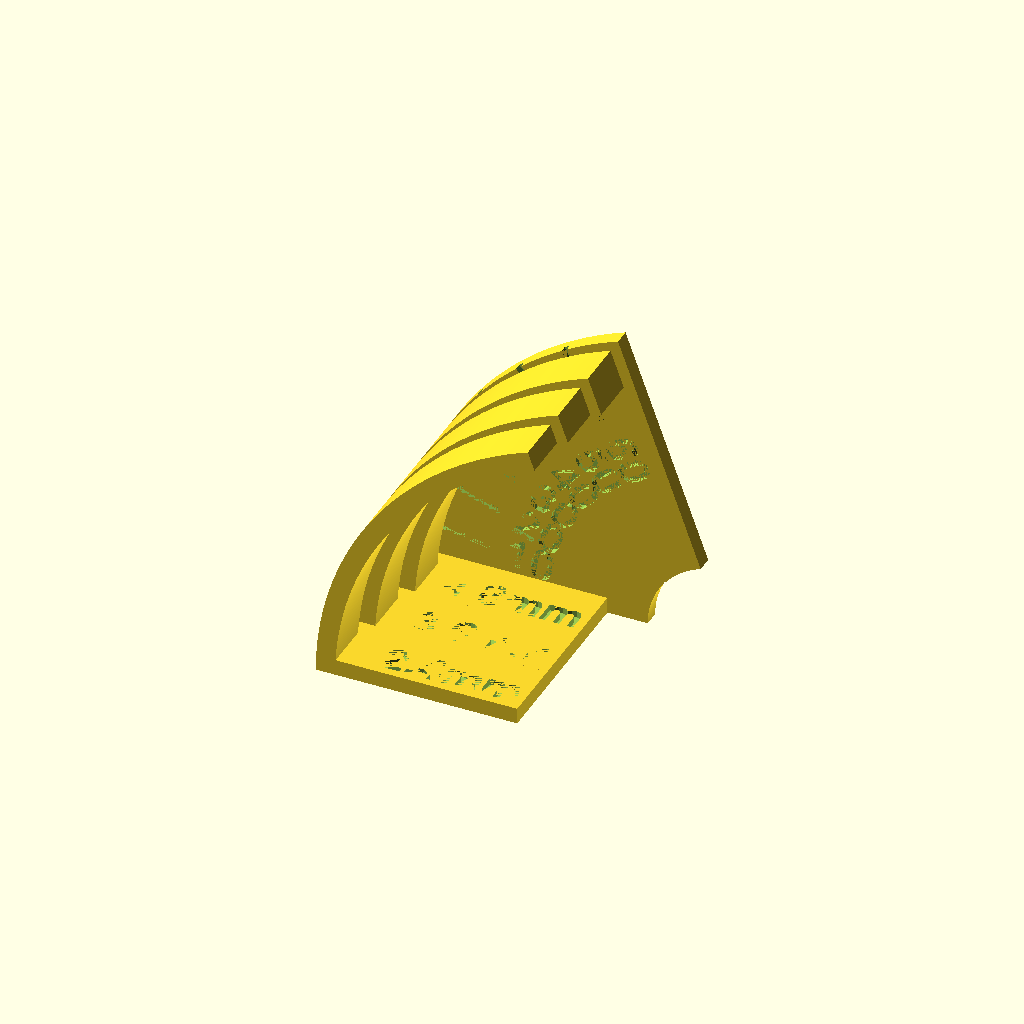
Cell 1: rendered with the file's own defaults.
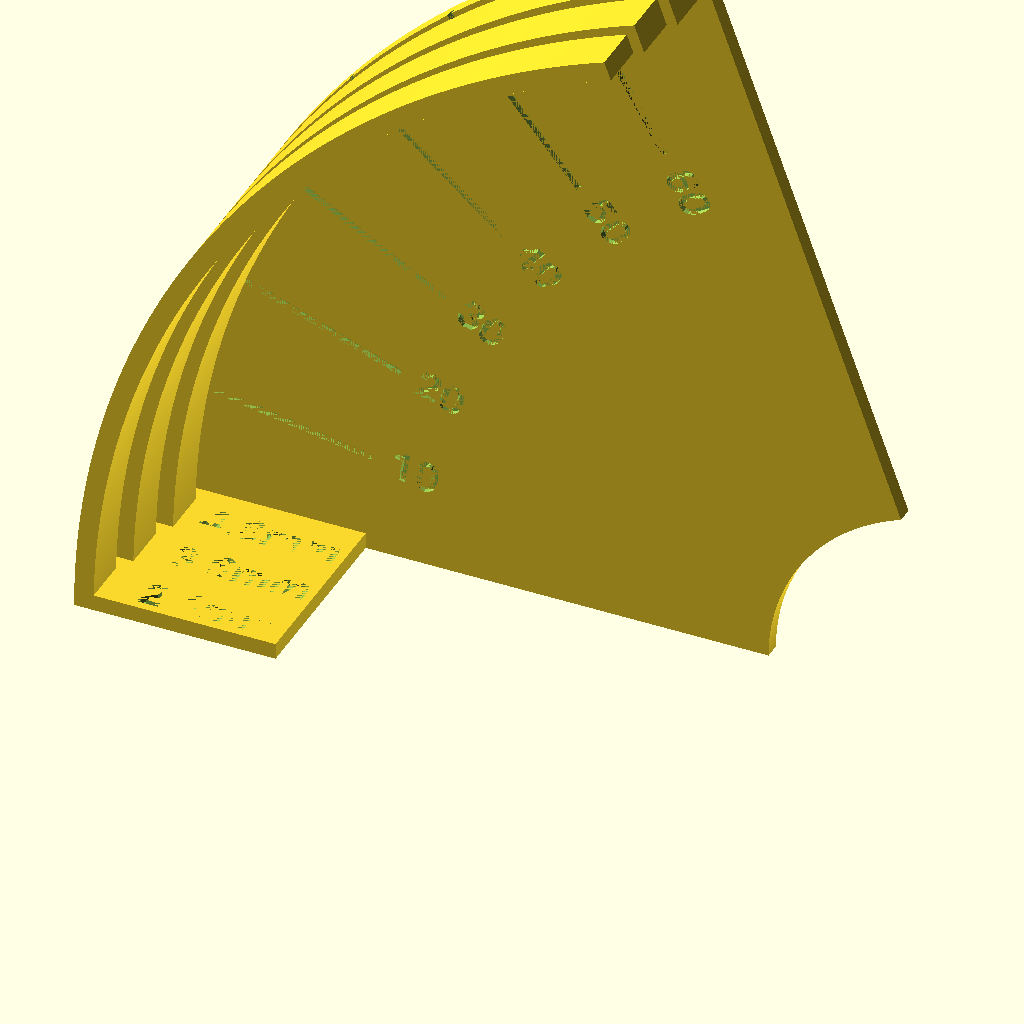
Cell 2: the same model with size = 100.
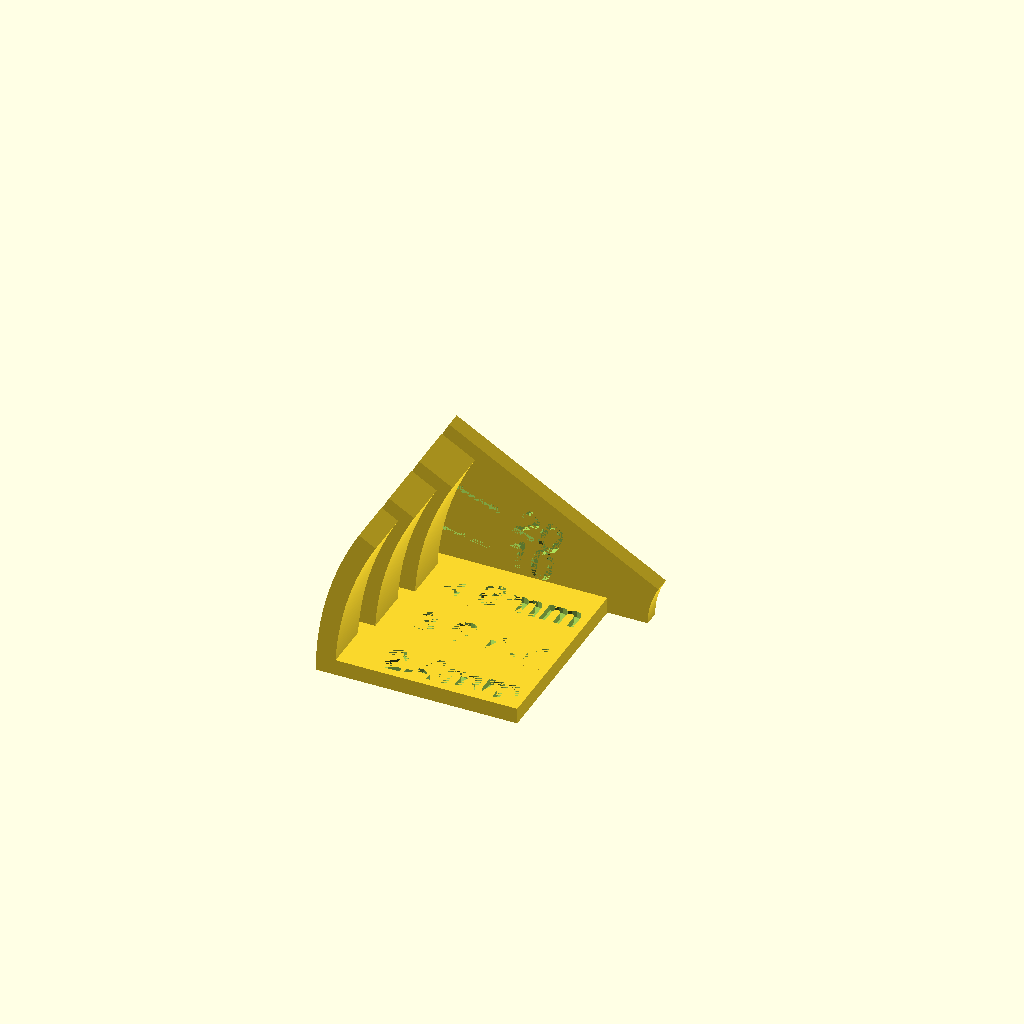
Cell 3: maximum_overhang = 30 (everything else at default).
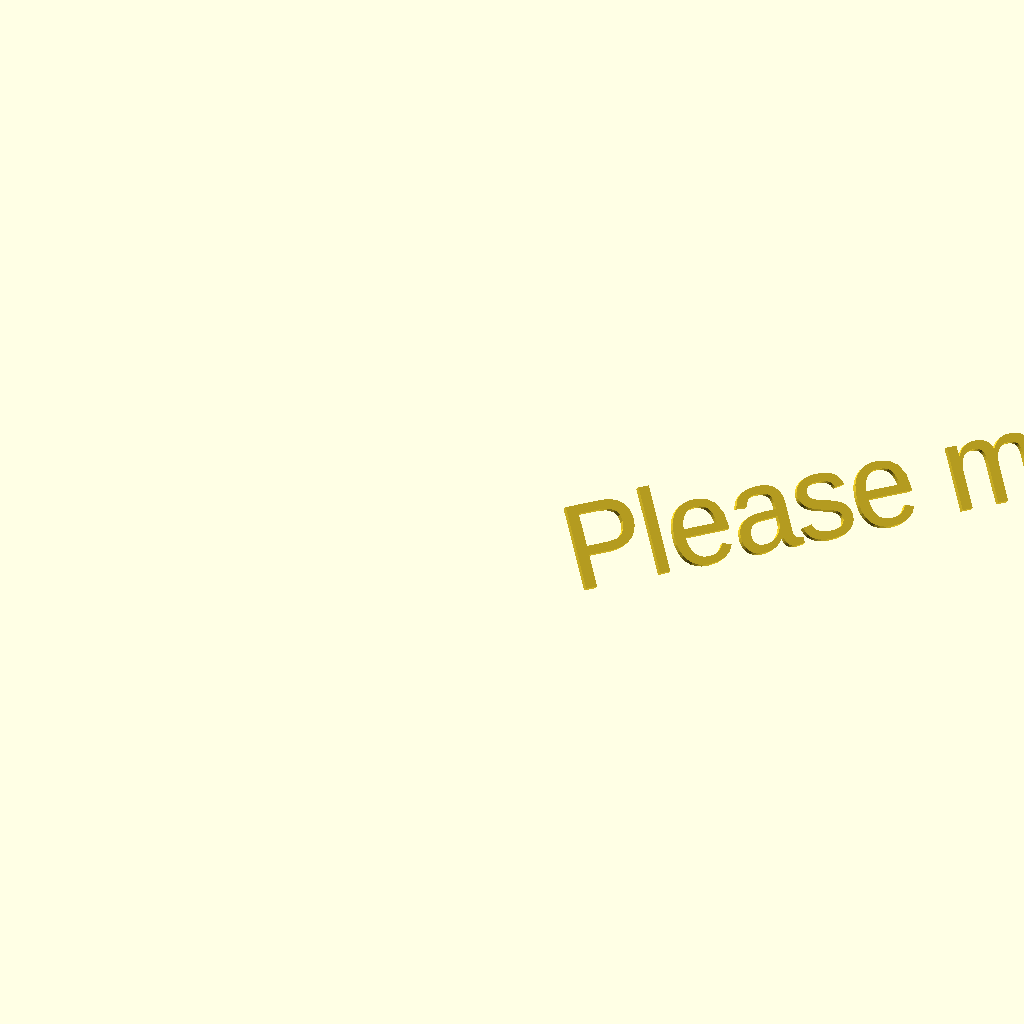
Cell 4 — curve_2_thickness set to 0, the other parameters unchanged.
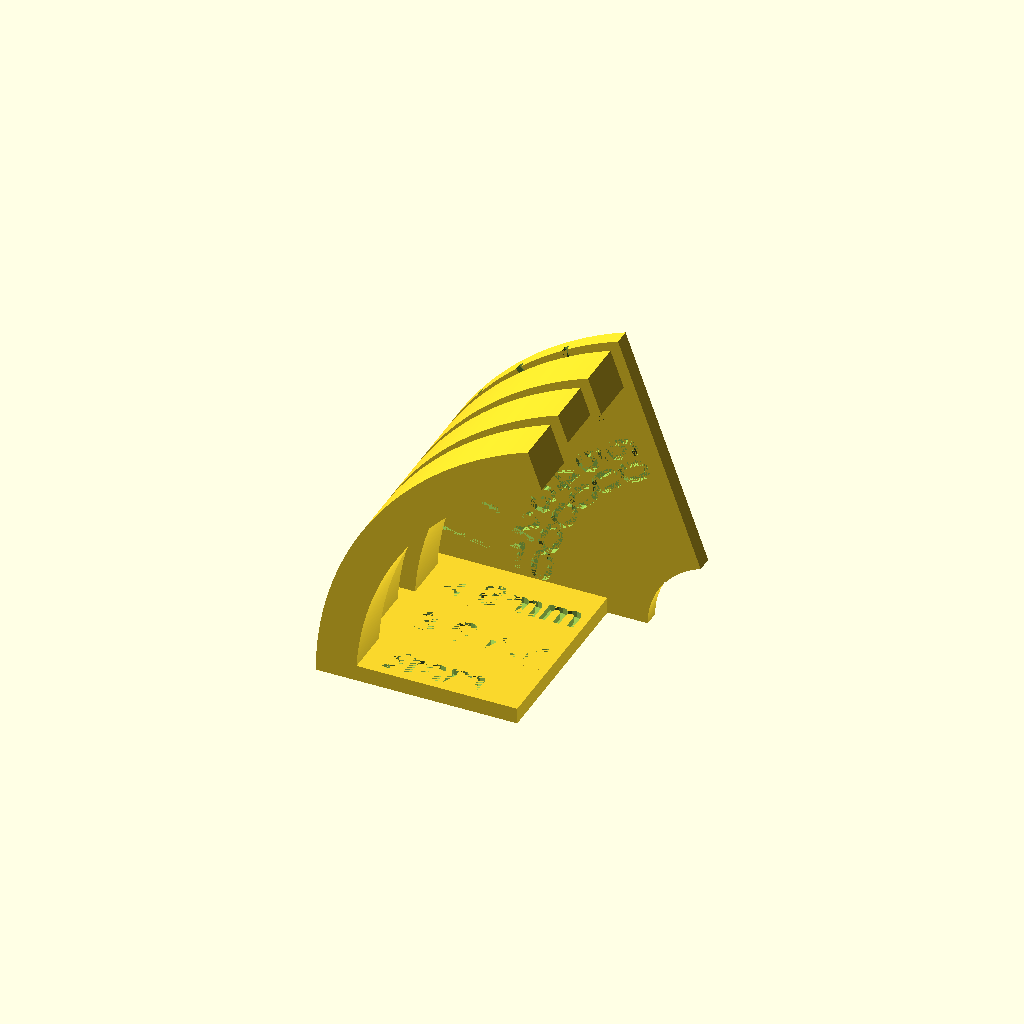
Cell 5: curve_3_thickness = 5 (everything else at default).
One fixed orthographic camera (rotation 55°, 0°, 25°; colour scheme Cornfield) for every cell.
The OpenSCAD source (inputs/thingiverse/files/thing-2930478/files/Curve-Overhang-Test.scad):

// [* Options *]
// What approximate size should the test object be, in millimeters? (This will be the width and height of the object if you use a maximum overhang of 85 and a minimum overhang of 0. With more typical overhangs, it will be somewhat smaller.)
size = 40; // [40:5:100]
// What should be the maximum overhang angle, in degrees?
maximum_overhang = 70; // [30:5:85]
// How thick should the first test curve be, in millimeters?
curve_1_thickness = 4.8; // [2.0:0.1:5.0]
// How thick should the second test curve be, in millimeters? (This can be set to zero if you want to print only one test curve.)
curve_2_thickness = 3.6; // [0.0:0.1:5.0]
// How thick should the third test curve be, in millimeters? (This can be set to zero if you want to print only one or two test curves.)
curve_3_thickness = 2.4; // [0.0:0.1:5.0]

// [* Hidden *]

// Convert strings to floating point for compatibility with Customizer
// Conversion code by jesse (https://www.thingiverse.com/thing:2247435)
function atoi(str, base=10, i=0, nb=0) =
	i == len(str) ? (str[0] == "-" ? -nb : nb) :
	i == 0 && str[0] == "-" ? atoi(str, base, 1) :
	atoi(str, base, i + 1,
		nb + search(str[i], "0123456789ABCDEF")[0] * pow(base, len(str) - i - 1));

function substr(str, pos=0, len=-1, substr="") =
	len == 0 ? substr :
	len == -1 ? substr(str, pos, len(str)-pos, substr) :
	substr(str, pos+1, len-1, str(substr, str[pos]));
    
function atof(str) = len(str) == 0 ? 0 : let( expon1 = search("e", str), expon = len(expon1) ? expon1 : search("E", str)) len(expon) ? atof(substr(str,pos=0,len=expon[0])) * pow(10, atoi(substr(str,pos=expon[0]+1))) : let( multiplyBy = (str[0] == "-") ? -1 : 1, str = (str[0] == "-" || str[0] == "+") ? substr(str, 1, len(str)-1) : str, decimal = search(".", str), beforeDecimal = decimal == [] ? str : substr(str, 0, decimal[0]), afterDecimal = decimal == [] ? "0" : substr(str, decimal[0]+1) ) (multiplyBy * (atoi(beforeDecimal) + atoi(afterDecimal)/pow(10,len(afterDecimal)))); 

function aorftof(numorstr) = (numorstr + 1 == undef) ? atof(numorstr) : numorstr;
function aoritoi(numorstr) = (numorstr + 1 == undef) ? atoi(numorstr) : numorstr;

// Customizer may have converted numeric parameters into strings; turn them back into numbers
xy_size = aoritoi(size);
overhang_max = aoritoi(maximum_overhang);
curve1_thickness = aorftof(curve_1_thickness);
curve2_thickness = aorftof(curve_2_thickness);
curve3_thickness = aorftof(curve_3_thickness);

// Non-customizable parameters
backing_thickness = 2.0 + 0;
backing_label_depth = 0.8 + 0;
base_thickness = 2.0 + 0;
eachcurve_width = 6.0 + 0;
curvegap_width = 2.0 + 0;

// DisplayErrorsInPreview code by kickahaota (https://www.thingiverse.com/thing:2918930)
// Assertions we want to verify before making the real object
function isdef(x) = (x != undef);
function isnumeric(x) = isdef(x) && ( x + 0 == x);
function isinteger(x) = isdef(x) && ( floor(x) == x) ;
assertions = [
    [ size >= 40, "Size must be at least 40 millimeters"] ,
    [ size <= 100, "Size cannot be greater than 100 millimeters"] ,
    [ overhang_max >= 30, "Maximum Overhang must be at least 30 degrees" ] ,
    [ overhang_max <= 85, "Maximum Overhang cannot exceed 85 degrees" ] ,
    [ curve1_thickness > 0, "Curve 1 Thickness must be greater than zero" ],
    [ curve1_thickness <= 5.0, "Curve 1 Thickness cannot be greater than 5 millimeters" ],
    [ curve2_thickness >= 0, "Curve 2 Thickness cannot be negative" ],
    [ curve2_thickness <= 5.0, "Curve 2 Thickness cannot be greater than 5 millimeters" ],
    [ curve3_thickness >= 0, "Curve 3 Thickness cannot be negative" ],
    [ curve3_thickness <= 5.0, "Curve 3 Thickness cannot be greater than 5 millimeters" ],
    [ (curve3_thickness == 0) || (curve2_thickness > 0), "Curve 3 Thickness cannot be nonzero if Curve 2 Thickness is zero" ],
];

module showfailedassertions() {
    translate([0,0,0]) linear_extrude(height=1) text(text="Please make these parameter changes:");
    for(idx = [0 : len(assertions)-1]) {
        if (!assertions[idx][0]) {
            translate([0, -12*idx, 0]) linear_extrude(height=1) text(text=assertions[idx][1]);
        }
    }
}

function anyassertionfailed(idx = len(assertions)-1) = (!(assertions[idx][0]) ? 1 : (idx <= 0) ? 0 : anyassertionfailed(idx-1)); 

function arccoords(startangle, step, endangle, xy_size)
    = ((step > 0 && startangle > endangle) || (step < 0 && startangle < endangle))
        ? []
        : concat([[xy_size * sin(startangle), xy_size * cos(startangle)]],
                 arccoords(startangle+step, step, endangle, xy_size)); 

module filledarc(enddeg, xy_size, xy_thickness, z_thickness)
{
    arcpoly = concat([[0,0]],
                     arccoords(0, 0.5, enddeg, xy_size),
                     arccoords(enddeg, -0.5, 0, xy_size - xy_thickness));
    rotate([0,0,90])
        linear_extrude(height=z_thickness)
            polygon(arcpoly);
}

module testcurve(thickness)
{
    filledarc(overhang_max, xy_size, thickness, eachcurve_width);
    translate([-(xy_size), 0, -curvegap_width - 0.001])
    {
        difference()
        {
            cube([max(xy_size / 4, 25), base_thickness, eachcurve_width + curvegap_width + 0.002]);
            translate([7,base_thickness - backing_label_depth, curvegap_width + (eachcurve_width / 2)])
                rotate([270,0,0])
                    linear_extrude(height=backing_label_depth + 0.001)
                        text(text=str(thickness, "mm"), font="Helvetica:Bold", size=4, valign="center", halign="left");
        }
                
    } 
}

module backing()
{
    difference()
    {
        filledarc(overhang_max, xy_size, xy_size * 3 / 4, backing_thickness);
        for (labeldeg = [10 : 10 : (overhang_max - 1)])
        {
            rotate(180 - labeldeg)
            {
                translate([xy_size * 3 / 4, 0, backing_thickness - backing_label_depth])
                    cube([xy_size / 4, 0.8, backing_label_depth + 0.001]);
                translate([(xy_size * 3 / 4) - 2, 0, backing_thickness - backing_label_depth])
                    rotate([0,0,180])
                        linear_extrude(height = backing_label_depth + 0.001)
                            text(text=str(labeldeg), font="Helvetica:Bold", size=4, valign="center", halign="left");
            }
        }
    }
}

    
module wholething()
{
    translate([xy_size / 2, 0, 0])
        rotate([90, 0, 0])
        {
            backing();
            translate([0, 0, backing_thickness + curvegap_width])
            {
                testcurve(curve_1_thickness);
                if (curve_2_thickness > 0)
                {
                    translate([0, 0, eachcurve_width + curvegap_width])
                    {
                        testcurve(curve_2_thickness);
                        if (curve_3_thickness > 0)
                        {
                            translate([0, 0, eachcurve_width + curvegap_width])
                            {
                                testcurve(curve_3_thickness);
                            }
                        }
                    }
                }
            }
        }
}    

if (anyassertionfailed())
{
    rotate([45,0,45]) showfailedassertions();
}
else
{
    wholething();
}
Parameter table extracted from the source (name, type, default, range or options):
size: number, default 40, range 40 to 100, step 5
maximum_overhang: number, default 70, range 30 to 85, step 5
curve_1_thickness: number, default 4.8, range 2 to 5, step 0.1
curve_2_thickness: number, default 3.6, range 0 to 5, step 0.1
curve_3_thickness: number, default 2.4, range 0 to 5, step 0.1
